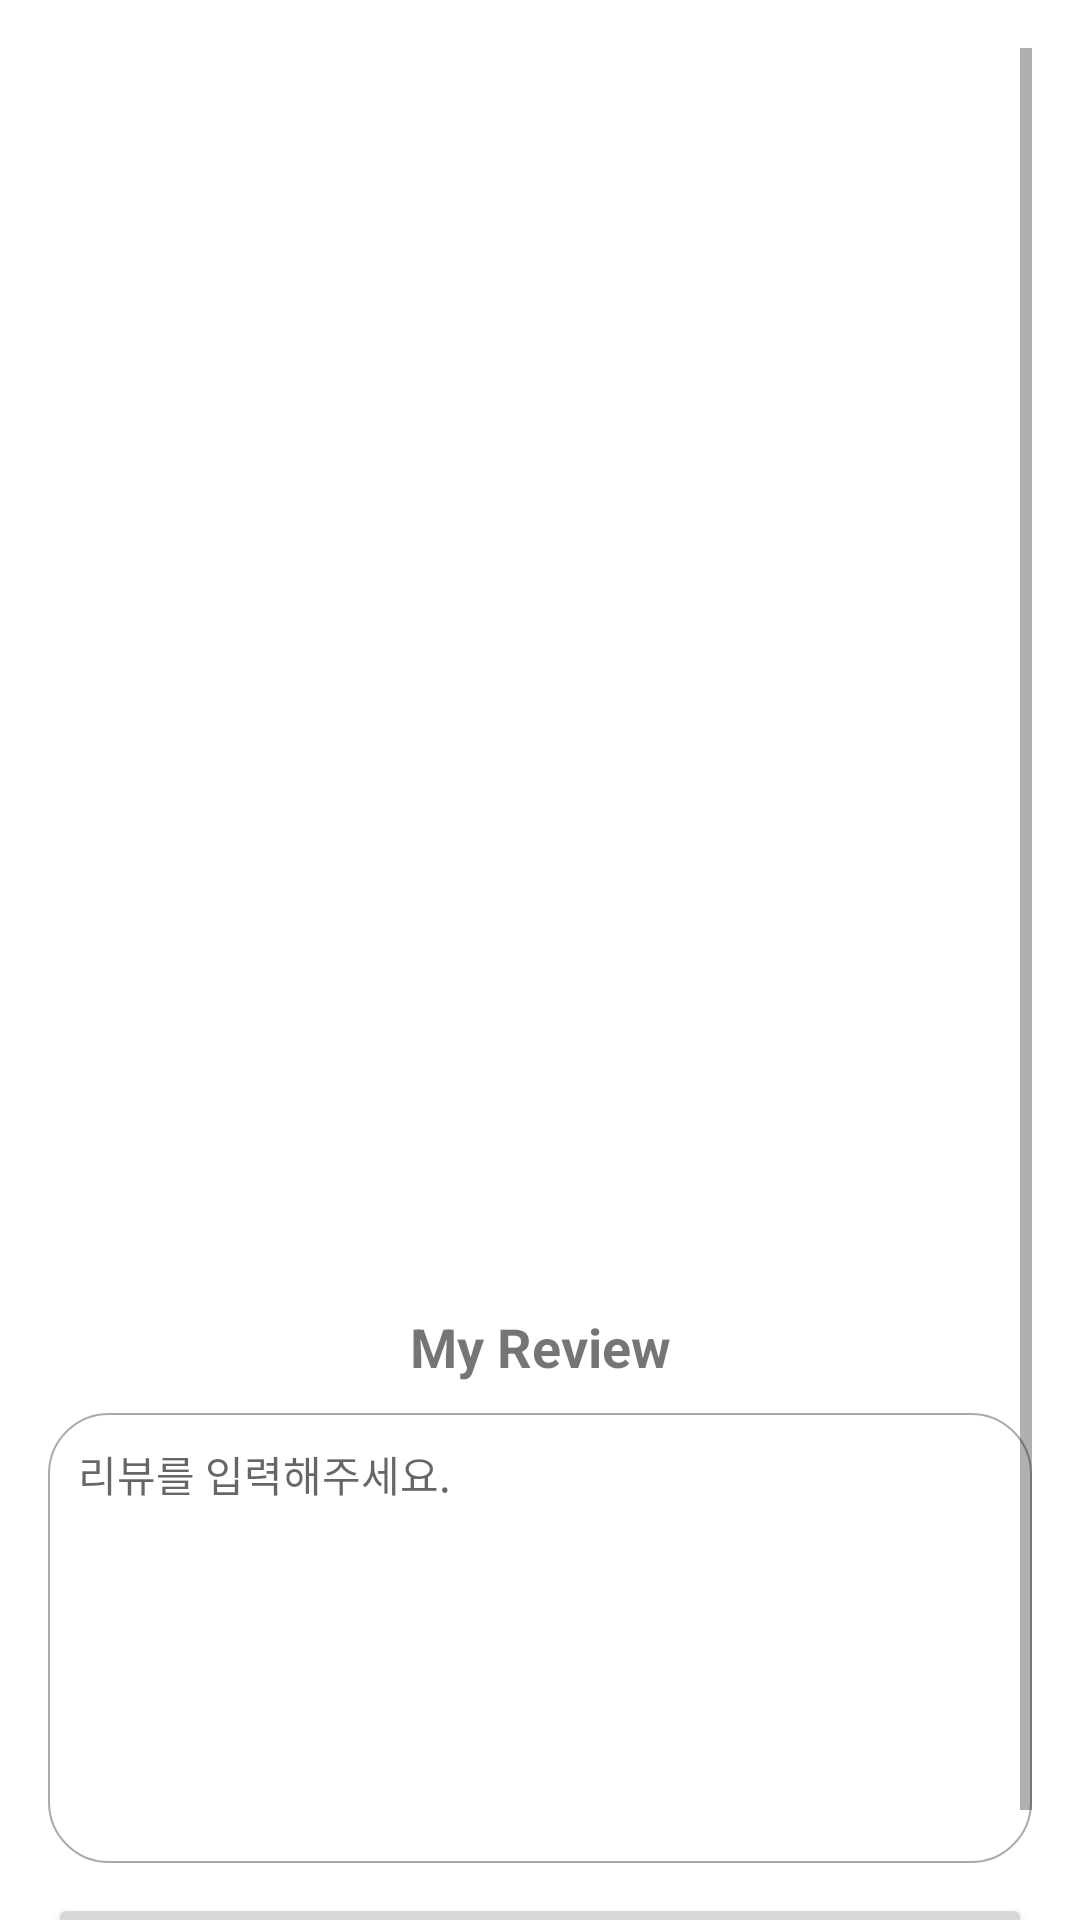

Android layout source for this screen:
<!-- AndroidManifest.xml: application theme Theme.BookReviewEx -->
<!-- res/layout/activity_book_detail.xml -->
<?xml version="1.0" encoding="utf-8"?>
<androidx.constraintlayout.widget.ConstraintLayout xmlns:android="http://schemas.android.com/apk/res/android"
    xmlns:app="http://schemas.android.com/apk/res-auto"
    xmlns:tools="http://schemas.android.com/tools"
    android:layout_width="match_parent"
    android:layout_height="match_parent"
    android:focusable="true"
    android:focusableInTouchMode="true"
    android:paddingStart="16dp"
    android:paddingTop="16dp"
    android:paddingEnd="16dp"
    tools:context=".presentation.BookDetailActivity">

    <ScrollView
        android:layout_width="match_parent"
        android:layout_height="match_parent">

        <androidx.constraintlayout.widget.ConstraintLayout
            android:layout_width="match_parent"
            android:layout_height="match_parent">

            <ImageView
                android:id="@+id/bookCoverImageView"
                android:layout_width="match_parent"
                android:layout_height="0dp"
                android:adjustViewBounds="true"
                app:layout_constraintBottom_toTopOf="@+id/titleTextView"
                app:layout_constraintDimensionRatio="H, 1:1"
                app:layout_constraintEnd_toEndOf="parent"
                app:layout_constraintStart_toStartOf="parent"
                app:layout_constraintTop_toTopOf="parent" />

            <TextView
                android:id="@+id/titleTextView"
                android:layout_width="match_parent"
                android:layout_height="wrap_content"
                android:layout_marginTop="10dp"
                android:textSize="25sp"
                android:textStyle="bold"
                app:layout_constraintEnd_toEndOf="parent"
                app:layout_constraintStart_toStartOf="parent"
                app:layout_constraintTop_toBottomOf="@+id/bookCoverImageView"
                tools:text="dskfla;dije;ofejbkdfadsfadf" />

            <TextView
                android:id="@+id/descriptionTextView"
                android:layout_width="match_parent"
                android:layout_height="wrap_content"
                android:layout_marginTop="10dp"
                android:textSize="14sp"
                app:layout_constraintEnd_toEndOf="parent"
                app:layout_constraintStart_toStartOf="parent"
                app:layout_constraintTop_toBottomOf="@+id/titleTextView"
                tools:text="adklfjewipfjqpowefj'wpoefjopwej" />

            <TextView
                android:id="@+id/myReviewLabel"
                android:layout_width="wrap_content"
                android:layout_height="wrap_content"
                android:layout_marginTop="20dp"
                android:text="My Review"
                android:textSize="18sp"
                android:textStyle="bold"
                app:layout_constraintEnd_toEndOf="parent"
                app:layout_constraintStart_toStartOf="parent"
                app:layout_constraintTop_toBottomOf="@+id/descriptionTextView" />

            <EditText
                android:id="@+id/reviewEditTextView"
                android:layout_width="match_parent"
                android:layout_height="wrap_content"
                android:layout_marginTop="10dp"
                android:background="@drawable/gray_line_round_corner_backgroud"
                android:gravity="top"
                android:hint="리뷰를 입력해주세요."
                android:minHeight="150dp"
                android:padding="10dp"
                android:textSize="14sp"

                app:layout_constraintEnd_toEndOf="parent"
                app:layout_constraintStart_toStartOf="parent"
                app:layout_constraintTop_toBottomOf="@+id/myReviewLabel" />

            <Button
                android:id="@+id/addReviewButton"
                android:layout_width="match_parent"
                android:layout_height="wrap_content"
                android:text="리뷰 등록하기"
                android:layout_marginTop="10dp"
                app:layout_constraintBottom_toBottomOf="parent"
                app:layout_constraintEnd_toEndOf="parent"
                app:layout_constraintStart_toStartOf="parent"
                app:layout_constraintTop_toBottomOf="@+id/reviewEditTextView"
                app:layout_constraintVertical_bias="1" />


        </androidx.constraintlayout.widget.ConstraintLayout>

    </ScrollView>


</androidx.constraintlayout.widget.ConstraintLayout>
<!-- resources referenced by this layout -->
<resources>
  <!-- drawable gray_line_round_corner_backgroud (drawable) -->
  <?xml version="1.0" encoding="utf-8"?>
  <shape xmlns:android="http://schemas.android.com/apk/res/android"
      android:shape="rectangle"
      >
  
      <solid android:color="@color/white"/>
      <corners android:radius="20dp"/>
      <stroke android:color="@android:color/darker_gray" android:width="0.5dp"/>
  
  </shape>
  <style name="Theme.BookReviewEx" parent="Theme.MaterialComponents.DayNight.DarkActionBar">
          
          <item name="colorPrimary">@color/purple_500</item>
          <item name="colorPrimaryVariant">@color/purple_700</item>
          <item name="colorOnPrimary">@color/white</item>
          
          <item name="colorSecondary">@color/teal_200</item>
          <item name="colorSecondaryVariant">@color/teal_700</item>
          <item name="colorOnSecondary">@color/black</item>
          
          <item name="android:statusBarColor" tools:targetApi="l">?attr/colorPrimaryVariant</item>
          
      </style>
  <!-- not gathered from this repository: default colours our renderer supplied (Android Studio template values) -->
  <color name="purple_500">#FF6200EE</color>
  <color name="purple_700">#FF3700B3</color>
  <color name="teal_200">#FF03DAC5</color>
  <color name="teal_700">#FF018786</color>
  <color name="black">#FF000000</color>
  <color name="white">#FFFFFFFF</color>
</resources>
